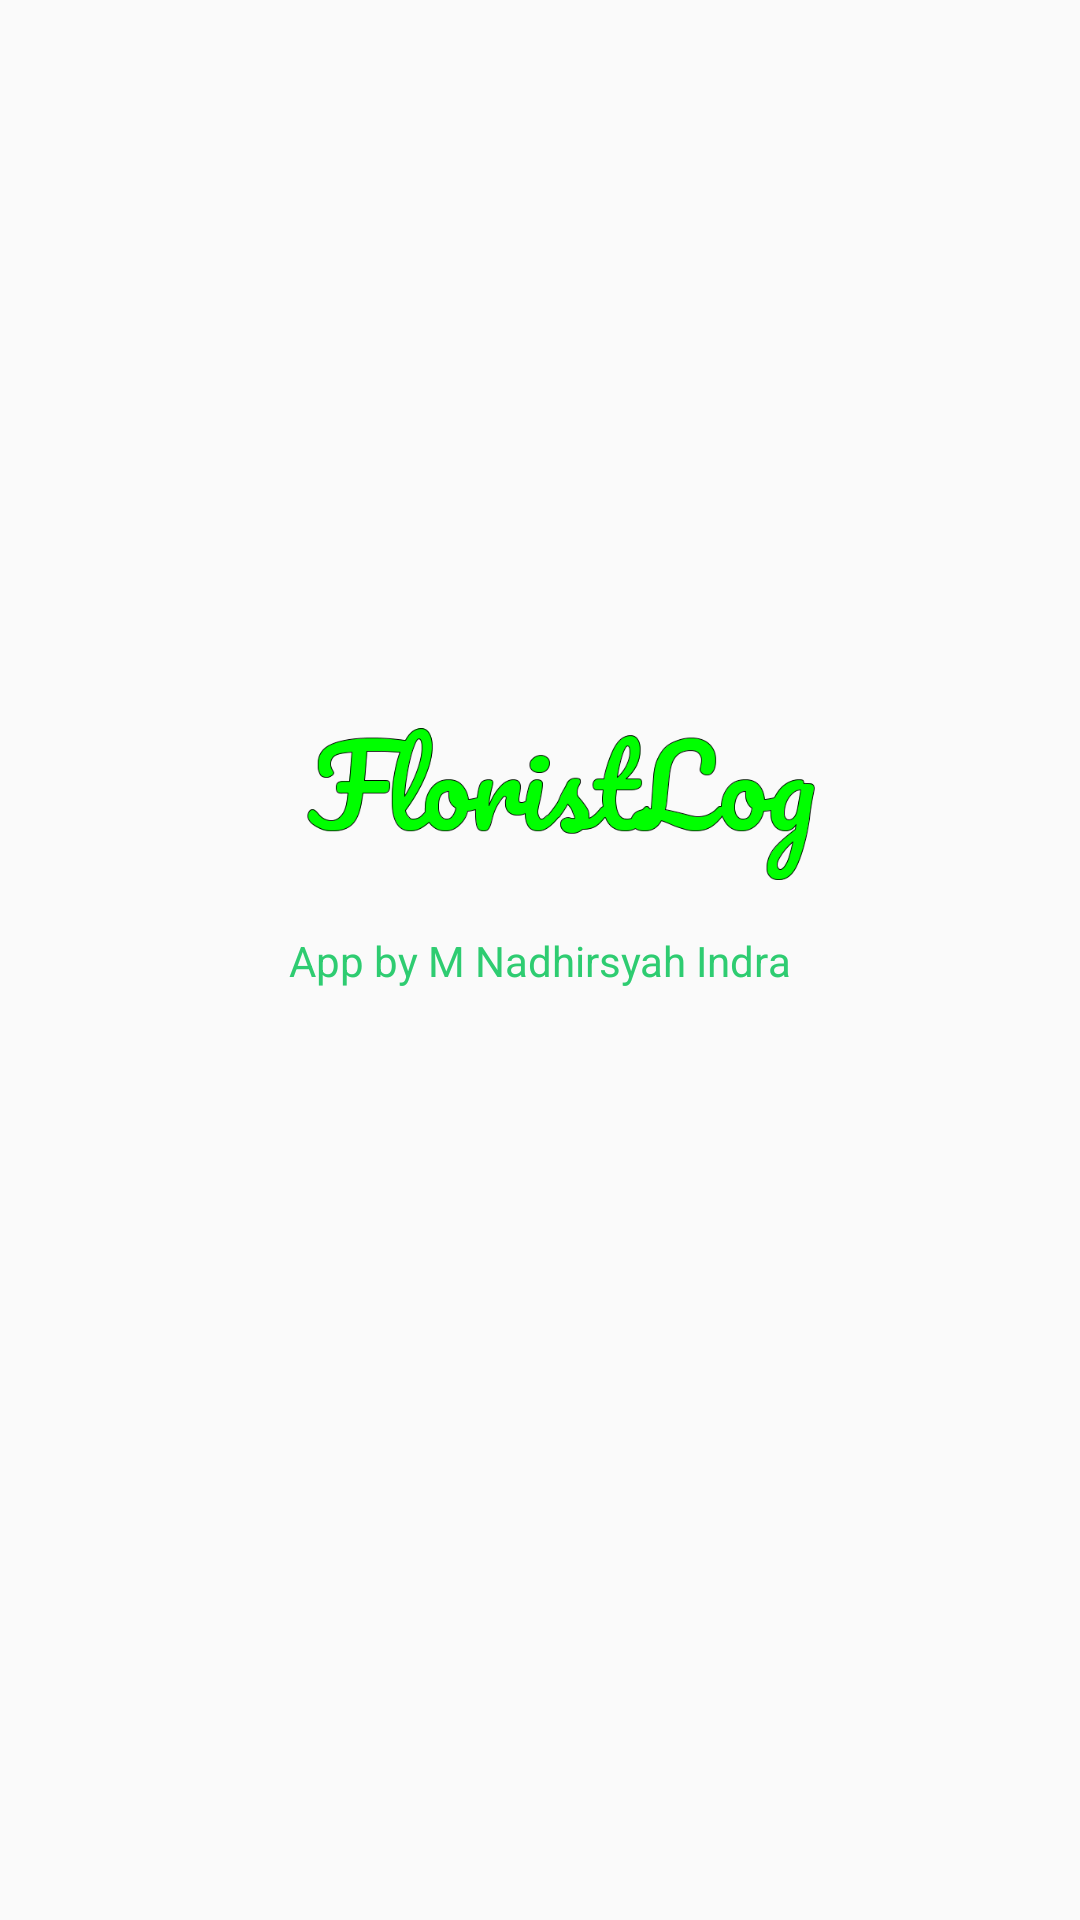

Produce the Android XML layout that renders to this screen, including the resource entries it uses.
<!-- AndroidManifest.xml: application theme AppTheme -->
<!-- res/layout/activity_splash_screen.xml -->
<?xml version="1.0" encoding="utf-8"?>
<androidx.constraintlayout.widget.ConstraintLayout
    xmlns:android="http://schemas.android.com/apk/res/android"
    xmlns:app="http://schemas.android.com/apk/res-auto"
    xmlns:tools="http://schemas.android.com/tools"
    android:layout_width="match_parent"
    android:layout_height="match_parent">

    <ImageView
        android:id="@+id/imageView"
        android:layout_width="210dp"
        android:layout_height="343dp"
        android:layout_marginTop="88dp"
        app:layout_constraintEnd_toEndOf="parent"
        app:layout_constraintHorizontal_bias="0.497"
        app:layout_constraintLeft_toLeftOf="parent"
        app:layout_constraintRight_toRightOf="parent"
        app:layout_constraintStart_toStartOf="parent"
        app:layout_constraintTop_toTopOf="parent"
        app:srcCompat="@drawable/logo" />

    <TextView
        android:layout_width="wrap_content"
        android:layout_height="wrap_content"
        android:text="@string/splash_text"
        app:layout_constraintBottom_toBottomOf="parent"
        app:layout_constraintEnd_toEndOf="parent"
        app:layout_constraintStart_toStartOf="parent"
        app:layout_constraintTop_toTopOf="parent"
        android:textColor="@color/colorSplashText"
        />
</androidx.constraintlayout.widget.ConstraintLayout>
<!-- resources referenced by this layout -->
<resources>
  <color name="colorSplashText">#2ecc71</color>
  <!-- drawable logo: png bitmap (drawable, 26318 bytes) -->
  <string name="splash_text">App by M Nadhirsyah Indra</string>
  <style name="AppTheme" parent="Theme.AppCompat.Light.DarkActionBar">
      
      <item name="colorPrimary">@color/colorSplashText</item>
      <item name="colorPrimaryDark">@color/colorPrimaryDark</item>
      <item name="colorAccent">@color/colorAccent</item>
    </style>
  <color name="colorPrimaryDark">#3700B3</color>
  <color name="colorAccent">#03DAC5</color>
</resources>
